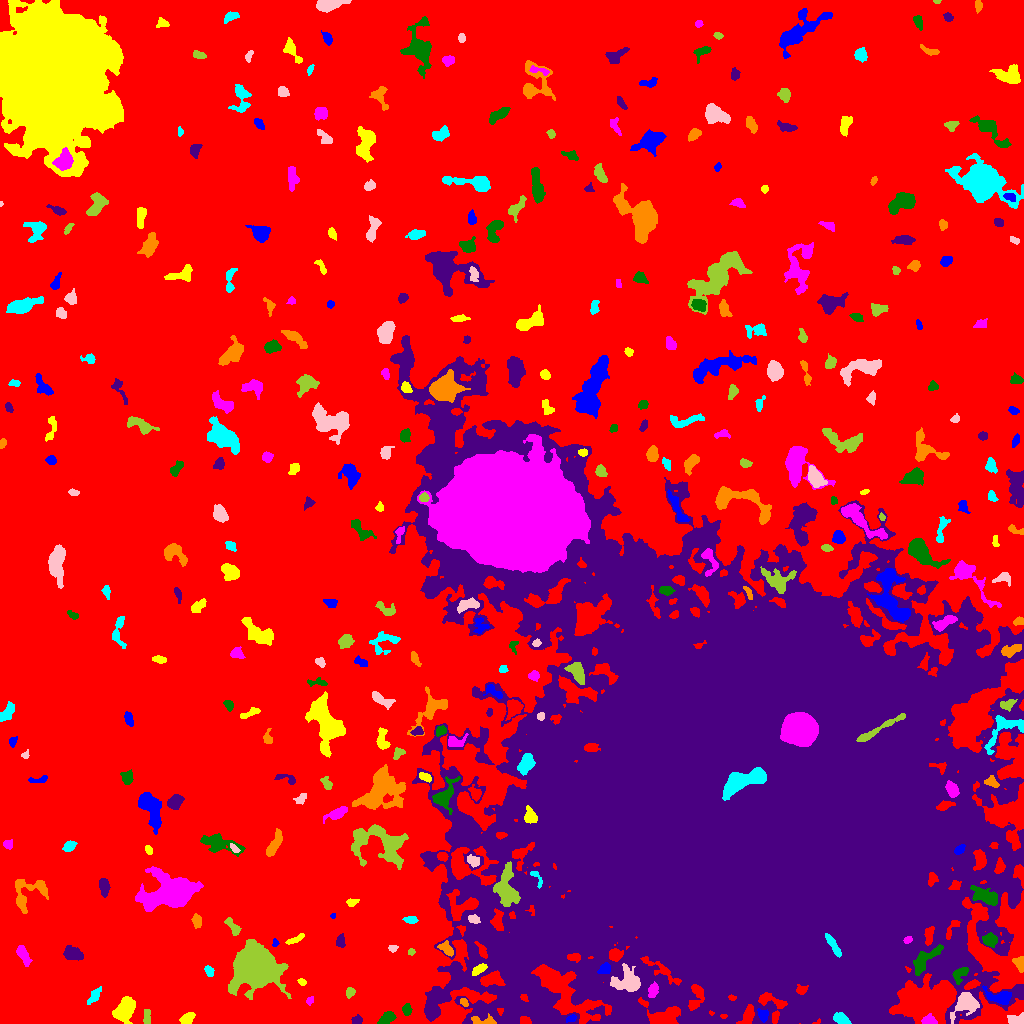

Values plotted in this chart, from the file beside it:
ID, X, Y, A, B, theta, total_flux, mu_max, mu_median, mu_mean, R_fwhm, R_e, R10, R90, x_start, x_end, y_start, y_end, area, greylevel
0, 477.3, 559.5, 325.8, 252.6, 0.6899, 1774217, 13.0, 2.0, 2.511, 81.82, 229.1, 88.25, 364.3, 0, 1023, 0, 1023, 706493, 2.511
1, 571.7, 4.767, 2.22, 1.54, 0.3625, 163.0, 6.0, 2.0, 2.329, 3.192, 2.326, 0.7979, 3.613, 566, 576, 1, 9, 70, 13.33
2, 187.3, 4.919, 3.666, 2.435, 0.553, 533.0, 8.0, 3.5, 3.701, 4.787, 3.785, 1.493, 5.917, 179, 195, 0, 11, 144, 8.701
3, 928.9, 3.146, 3.277, 2.222, -0.08602, 520.0, 9.0, 4.0, 4.194, 4.146, 3.338, 1.262, 5.232, 921, 937, 0, 10, 124, 11.19
4, 386.9, 4.988, 4.048, 2.253, 0.6216, 600.0, 8.0, 3.0, 3.571, 5.109, 3.827, 1.596, 5.944, 377, 396, 0, 12, 168, 9.571
5, 356.7, 3.124, 2.951, 1.912, 0.1547, 169.0, 3.0, 2.0, 1.965, 4.37, 2.985, 1.262, 4.442, 351, 362, 0, 9, 86, 8.965
6, 485.5, 2.002, 6.414, 1.994, -0.07872, 523.0, 11.0, 3.0, 3.464, 3.038, 3.29, 1.262, 5.781, 471, 496, 0, 10, 151, 13.46
7, 841.4, 4.546, 4.195, 2.488, -0.4867, 581.0, 7.0, 4.0, 3.654, 5.232, 4.146, 1.693, 6.18, 833, 851, 0, 11, 159, 27.65
8, 1016, 3.309, 4.828, 2.441, -0.07029, 525.0, 9.0, 3.0, 3.454, 3.785, 3.742, 1.382, 5.836, 1007, 1023, 0, 11, 152, 10.45
9, 146.7, 6.194, 4.366, 1.709, -1.538, 222.0, 4.0, 2.0, 2.094, 4.853, 3.241, 1.262, 4.918, 143, 150, 0, 14, 106, 10.09
10, 326.5, 2.641, 3.929, 1.784, 0.536, 337.0, 10.0, 2.0, 2.832, 2.985, 2.764, 0.9772, 4.72, 320, 338, 0, 11, 119, 8.832
11, 763.2, 8.84, 2.754, 2.235, -1.184, 250.0, 7.0, 2.0, 2.101, 2.585, 2.932, 0.9772, 4.853, 757, 768, 1, 15, 119, 14.1
12, 125.1, 14.86, 5.762, 3.739, 0.9887, 1409, 11.0, 3.0, 3.315, 5.382, 5.67, 2.185, 9.115, 112, 135, 0, 27, 425, 9.315
13, 309.3, 23.18, 2.12, 1.429, 0.8158, 109.0, 6.0, 1.0, 1.912, 2.326, 1.871, 0.5642, 3.478, 306, 313, 18, 27, 57, 7.912
14, 406.7, 13.94, 2.847, 1.922, 1.556, 180.0, 5.0, 2.0, 1.8, 2.764, 2.932, 1.128, 4.754, 402, 412, 8, 20, 100, 7.8
15, 434, 23.96, 2.831, 2.275, 0.7816, 493.0, 11.0, 4.0, 4.214, 3.385, 3.141, 1.128, 5.078, 429, 440, 17, 30, 117, 14.21
16, 464.1, 21.11, 2.322, 1.675, -0.921, 175.0, 6.0, 3.0, 2.823, 3.29, 2.523, 0.9772, 3.909, 460, 468, 17, 25, 62, 10.82
17, 94.46, 27.56, 4.454, 2.017, 0.9594, 525.0, 9.0, 3.0, 3.596, 3.656, 3.568, 1.382, 5.863, 87, 101, 19, 37, 146, 8.596
18, 965.4, 18.91, 7.601, 5.192, 0.657, 2615, 12.0, 6.0, 6.211, 8.5, 7.001, 2.764, 10.57, 950, 979, 0, 31, 421, 13.21
19, 349.9, 31.04, 2.29, 1.867, 1.335, 193.0, 6.0, 2.0, 2.244, 3.29, 2.585, 0.9772, 4.184, 346, 355, 25, 36, 86, 8.244
20, 911, 25.25, 3.611, 1.614, 1.403, 236.0, 6.0, 3.0, 2.843, 3.909, 2.821, 0.9772, 4.406, 908, 915, 17, 32, 83, 8.843
21, 999.1, 26.59, 7.263, 3.138, -0.2226, 1227, 10.0, 4.0, 4.43, 6.18, 5.078, 2.034, 8.019, 982, 1011, 19, 38, 277, 13.43
22, 301.9, 41.49, 1.934, 1.309, -0.5172, 100.0, 5.0, 2.0, 1.818, 2.257, 1.954, 0.5642, 3.192, 297, 306, 38, 45, 55, 7.818
23, 653, 32.91, 3.709, 2.11, 1.372, 408.0, 7.0, 3.0, 3.045, 4.107, 3.478, 1.262, 5.499, 648, 658, 26, 42, 134, 17.04
24, 960, 49.33, 4.709, 2.889, 0.8255, 919.0, 10.0, 5.0, 5.374, 5.836, 4.37, 1.693, 6.652, 952, 968, 39, 56, 171, 18.37
25, 507.2, 49.16, 2.239, 1.391, -1.129, 250.0, 9.0, 5.0, 4.808, 2.985, 2.257, 0.7979, 3.523, 504, 511, 45, 53, 52, 17.81
26, 1020, 60.05, 3.351, 2.342, -1.38, 492.0, 8.0, 3.0, 3.644, 4.583, 3.29, 1.382, 5.232, 1012, 1023, 51, 67, 135, 11.64
27, 209.5, 52.36, 2.801, 1.858, -1.031, 110.0, 2.0, 1.0, 1.236, 4.72, 2.932, 1.262, 4.297, 204, 214, 47, 58, 89, 7.236
28, 627.7, 42.17, 6.905, 5.543, -0.04924, 2302, 11.0, 4.0, 4.746, 6.979, 6.747, 2.646, 10.98, 610, 640, 32, 60, 485, 16.75
29, 255.5, 56.94, 9.213, 8.569, 0.1698, 48375, 94.0, 13.0, 23.88, 11.27, 10.42, 4.146, 18.14, 228, 291, 24, 84, 2026, 28.88
30, 114.7, 60.9, 4.402, 2.97, -0.2046, 1007, 9.0, 4.0, 4.436, 5.971, 4.687, 1.871, 7.203, 103, 124, 54, 68, 227, 10.44
31, 605, 54.83, 3.002, 2.249, 0.6654, 310.0, 6.0, 2.0, 2.52, 4.184, 3.241, 1.262, 5.109, 597, 610, 50, 61, 123, 19.52
32, 479.5, 54.31, 4.015, 1.805, 0.5911, 284.0, 5.0, 2.0, 2.254, 4.068, 3.385, 1.262, 5.232, 472, 487, 48, 60, 126, 17.25
33, 22.98, 68.74, 5.465, 2.103, -1.069, 289.0, 4.0, 1.0, 1.505, 5.262, 4.068, 1.493, 6.507, 16, 32, 57, 78, 192, 7.505
34, 924.3, 63.16, 10.03, 3.383, 0.7877, 1172, 7.0, 3.0, 3.202, 6.794, 6.18, 2.459, 9.441, 913, 943, 48, 79, 366, 17.2
35, 71.53, 69.68, 4.709, 3.232, -0.3619, 340.0, 4.0, 1.0, 1.441, 5.352, 4.549, 1.596, 7.485, 63, 83, 63, 78, 236, 7.441
36, 446.4, 74.47, 4.338, 2.547, -0.7589, 481.0, 6.0, 3.0, 3.207, 5.528, 4.068, 1.596, 6.232, 437, 453, 67, 83, 150, 10.21
37, 833.1, 78.12, 6.732, 1.633, -1.028, 700.0, 8.0, 4.0, 3.911, 5.698, 4.184, 1.693, 6.283, 825, 841, 66, 90, 179, 66.91
38, 392.7, 75.01, 2.053, 1.649, 0.01877, 118.0, 5.0, 2.0, 1.903, 2.459, 2.257, 0.7979, 3.742, 388, 398, 71, 78, 62, 7.903
39, 411, 71.56, 1.733, 1.631, 0.201, 98.0, 4.0, 2.0, 2.085, 3.192, 2.111, 0.7979, 3.385, 408, 415, 68, 75, 47, 10.09
40, 368.9, 78.48, 4.117, 1.633, -1.15, 210.0, 5.0, 2.0, 2.211, 3.568, 3.038, 1.128, 4.583, 364, 374, 72, 87, 95, 8.211
41, 275.4, 80.11, 1.898, 1.356, 1.543, 96.0, 6.0, 2.0, 2.043, 2.257, 1.954, 0.5642, 3.192, 272, 279, 77, 85, 47, 8.043
42, 295.4, 84.13, 5.516, 1.346, 0.4613, 316.0, 7.0, 3.0, 2.847, 3.656, 3.241, 1.262, 4.983, 285, 304, 79, 90, 111, 8.847
43, 907.7, 83.57, 2.202, 1.622, 0.4687, 236.0, 7.0, 4.0, 4.0, 3.338, 2.459, 0.9772, 3.742, 903, 912, 80, 87, 59, 20.0
44, 989.7, 82.96, 3.413, 2.811, -0.6477, 753.0, 9.0, 4.0, 4.353, 4.853, 3.909, 1.596, 6.206, 982, 997, 76, 91, 173, 12.35
45, 340.5, 81.83, 3.009, 1.98, 1.566, 182.0, 4.0, 2.0, 1.701, 4.26, 2.932, 1.128, 4.72, 336, 345, 76, 90, 107, 7.701
46, 197.2, 102.2, 3.17, 1.927, -1.464, 252.0, 5.0, 2.0, 2.118, 3.949, 3.192, 1.262, 4.886, 191, 201, 95, 110, 119, 8.118
47, 410.1, 104.1, 3.533, 1.486, -0.0327, 184.0, 5.0, 2.0, 1.917, 2.706, 2.706, 1.128, 4.583, 402, 418, 100, 107, 96, 8.917
48, 473.9, 104.2, 2.727, 1.701, -0.2204, 147.0, 4.0, 1.0, 1.564, 3.785, 2.646, 0.9772, 4.334, 468, 480, 100, 109, 94, 15.56
49, 232.6, 96.99, 5.742, 2.211, -0.9321, 446.0, 5.0, 3.0, 2.915, 5.47, 4.184, 1.693, 6.308, 224, 241, 88, 106, 153, 9.915
50, 1021, 98.38, 2.362, 1.519, -1.548, 140.0, 7.0, 2.0, 2.333, 2.185, 2.111, 0.7979, 3.568, 1017, 1023, 94, 103, 60, 8.333
51, 333.5, 107.7, 1.312, 1.125, 0.51, 85.0, 6.0, 2.0, 2.931, 2.111, 1.493, 0.5642, 2.394, 330, 335, 105, 110, 29, 8.931
52, 351.5, 121.4, 2.784, 1.527, 0.1807, 143.0, 6.0, 1.0, 1.744, 2.646, 2.394, 0.7979, 4.146, 346, 359, 117, 125, 82, 7.744
53, 173, 131.4, 10.28, 6.64, 0.1455, 30793, 107.0, 8.0, 19.9, 7.527, 8.234, 3.09, 16.52, 135, 203, 112, 157, 1547, 23.9
54, 986.3, 126.8, 6.762, 3.125, -0.4141, 1368, 12.0, 3.0, 3.886, 5.528, 5.262, 1.954, 8.813, 970, 997, 118, 138, 352, 14.89
55, 103.9, 137.4, 4.327, 2.189, -1.474, 421.0, 7.0, 2.0, 2.521, 3.785, 3.7, 1.382, 5.997, 99, 110, 126, 145, 167, 8.521
56, 30.31, 130.5, 11.56, 6.517, 0.5812, 725.0, 4.0, 1.0, 1.483, 8.253, 6.257, 2.394, 10.14, 15, 48, 110, 144, 489, 7.483
57, 535.8, 147, 5.423, 1.864, -1.03, 196.0, 7.0, 2.0, 2.063, 2.326, 2.459, 0.7979, 4.478, 530, 542, 135, 152, 95, 16.06
58, 473.7, 162.5, 3.516, 2.49, -0.6333, 164.0, 2.0, 1.0, 1.312, 6.077, 3.568, 1.596, 5.614, 467, 479, 156, 169, 125, 9.312
59, 506, 135.5, 9.497, 5.112, -1.47, 2671, 11.0, 4.0, 4.372, 7.797, 7.421, 2.932, 12.02, 493, 520, 117, 162, 611, 16.37
... 330 more rows
